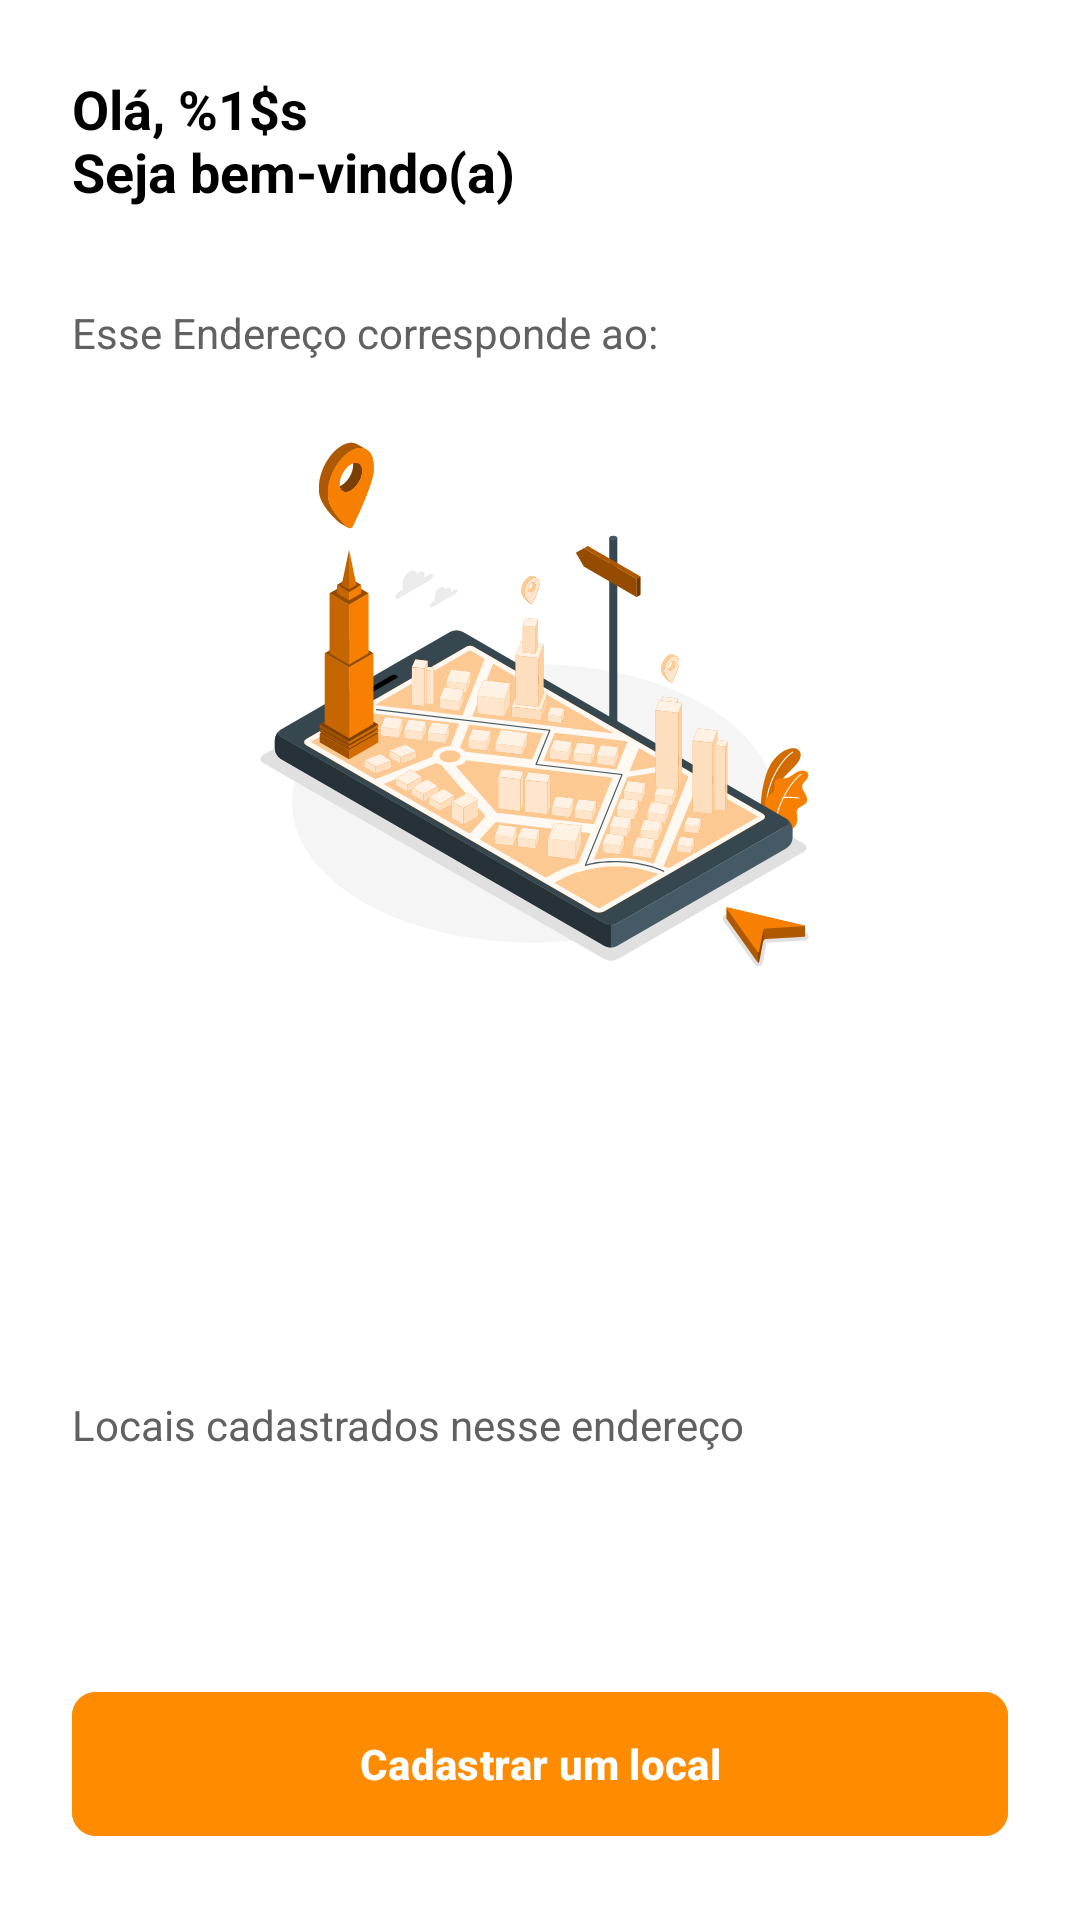

Here is an Android app screen rendered from its layout file. Give the layout XML and the strings, colors and styles it references.
<!-- AndroidManifest.xml: application theme Theme.Localiza -->
<!-- res/layout/activity_address_detail.xml -->
<?xml version="1.0" encoding="utf-8"?>
<androidx.constraintlayout.widget.ConstraintLayout xmlns:android="http://schemas.android.com/apk/res/android"
    xmlns:app="http://schemas.android.com/apk/res-auto"
    xmlns:tools="http://schemas.android.com/tools"
    android:id="@+id/main"
    android:layout_width="match_parent"
    android:layout_height="match_parent"
    android:background="@color/white">

    <TextView
        android:id="@+id/tvGreeting"
        android:layout_width="wrap_content"
        android:layout_height="wrap_content"
        android:layout_marginStart="24dp"
        android:layout_marginTop="24dp"
        android:text="@string/ola_nome_bem_vindo"
        android:textColor="@color/black"
        android:textSize="18sp"
        android:textStyle="bold"
        app:layout_constraintStart_toStartOf="parent"
        app:layout_constraintTop_toTopOf="parent"
        tools:text="Olá, Thiago\nSeja bem-vindo(a)" />

    <com.google.android.material.imageview.ShapeableImageView
        android:id="@+id/ivProfile"
        android:layout_width="48dp"
        android:layout_height="48dp"
        android:layout_marginEnd="24dp"
        android:contentDescription="@string/foto_de_perfil"
        android:scaleType="centerCrop"
        android:src="@drawable/ic_launcher_foreground"
        app:layout_constraintBottom_toBottomOf="@id/tvGreeting"
        app:layout_constraintEnd_toEndOf="parent"
        app:layout_constraintTop_toTopOf="@id/tvGreeting"
        app:shapeAppearanceOverlay="@style/ShapeAppearance.Material3.Corner.Full" />

    <TextView
        android:id="@+id/tvSubtitle"
        android:layout_width="wrap_content"
        android:layout_height="wrap_content"
        android:layout_marginTop="32dp"
        android:text="@string/esse_endereco_corresponde"
        android:textColor="@color/gray_text"
        app:layout_constraintStart_toStartOf="@id/tvGreeting"
        app:layout_constraintTop_toBottomOf="@id/tvGreeting" />

    <ImageView
        android:id="@+id/ivIllustration"
        android:layout_width="match_parent"
        android:layout_height="200dp"
        android:layout_marginTop="16dp"
        android:contentDescription="@string/ilustracao_endereco"
        android:scaleType="centerInside"
        android:src="@drawable/ic_boas_vindas_usuario_map"
        app:layout_constraintTop_toBottomOf="@id/tvSubtitle" />

    <LinearLayout
        android:id="@+id/addressInfo"
        android:layout_width="match_parent"
        android:layout_height="wrap_content"
        android:layout_marginHorizontal="24dp"
        android:layout_marginTop="24dp"
        android:orientation="vertical"
        app:layout_constraintTop_toBottomOf="@id/ivIllustration">

        <TextView
            android:id="@+id/tvBairro"
            android:layout_width="wrap_content"
            android:layout_height="wrap_content"
            android:textColor="@color/black"
            android:textSize="16sp"
            tools:text="Bairro: Meireles" />

        <TextView
            android:id="@+id/tvStreet"
            android:layout_width="wrap_content"
            android:layout_height="wrap_content"
            android:layout_marginTop="8dp"
            android:textColor="@color/black"
            android:textSize="16sp"
            android:textStyle="bold"
            tools:text="Rua: Av. Beira Mar, 800" />

        <TextView
            android:id="@+id/tvCityState"
            android:layout_width="wrap_content"
            android:layout_height="wrap_content"
            android:layout_marginTop="8dp"
            android:textColor="@color/black"
            android:textSize="16sp"
            tools:text="Cidade: Fortaleza Estado: CE" />
    </LinearLayout>

    <TextView
        android:id="@+id/tvPlacesTitle"
        android:layout_width="wrap_content"
        android:layout_height="wrap_content"
        android:layout_marginTop="24dp"
        android:text="@string/locais_cadastrados_nesse_endereco"
        android:textColor="@color/gray_text"
        app:layout_constraintStart_toStartOf="@id/addressInfo"
        app:layout_constraintTop_toBottomOf="@id/addressInfo" />

    <androidx.recyclerview.widget.RecyclerView
        android:id="@+id/rvPlaces"
        android:layout_width="match_parent"
        android:layout_height="wrap_content"
        android:layout_marginHorizontal="24dp"
        android:layout_marginTop="8dp"
        android:orientation="horizontal"
        app:layoutManager="androidx.recyclerview.widget.LinearLayoutManager"
        app:layout_constraintTop_toBottomOf="@id/tvPlacesTitle"
        tools:listitem="@layout/item_place" />

    <com.google.android.material.button.MaterialButton
        android:id="@+id/btnRegisterPlace"
        android:layout_width="match_parent"
        android:layout_height="56dp"
        android:layout_marginHorizontal="24dp"
        android:layout_marginBottom="24dp"
        android:backgroundTint="#FF8C00"
        android:text="@string/cadastrar_um_local"
        android:textAllCaps="false"
        android:textColor="@color/white"
        android:textStyle="bold"
        app:cornerRadius="8dp"
        app:layout_constraintBottom_toBottomOf="parent" />

</androidx.constraintlayout.widget.ConstraintLayout>
<!-- res/layout/item_place.xml (included above) -->
<?xml version="1.0" encoding="utf-8"?>
<androidx.cardview.widget.CardView xmlns:android="http://schemas.android.com/apk/res/android"
    xmlns:app="http://schemas.android.com/apk/res-auto"
    xmlns:tools="http://schemas.android.com/tools"
    android:layout_width="120dp"
    android:layout_height="wrap_content"
    android:layout_margin="8dp"
    app:cardCornerRadius="8dp"
    app:cardElevation="2dp">

    <LinearLayout
        android:layout_width="match_parent"
        android:layout_height="wrap_content"
        android:orientation="vertical"
        android:padding="8dp">

        <TextView
            android:id="@+id/tvPlaceName"
            android:layout_width="match_parent"
            android:layout_height="wrap_content"
            android:ellipsize="end"
            android:maxLines="1"
            android:textColor="@color/black"
            android:textSize="12sp"
            android:textStyle="bold"
            tools:text="Nome: Feira" />

        <TextView
            android:id="@+id/tvPlaceType"
            android:layout_width="match_parent"
            android:layout_height="wrap_content"
            android:layout_marginTop="4dp"
            android:ellipsize="end"
            android:maxLines="1"
            android:textColor="@color/gray_text"
            android:textSize="11sp"
            tools:text="Tipo: Artesanato" />
    </LinearLayout>
</androidx.cardview.widget.CardView>
<!-- resources referenced by this layout -->
<resources>
  <color name="black">#FF000000</color>
  <color name="gray_text">#616161</color>
  <color name="white">#FFFFFFFF</color>
  <!-- drawable ic_boas_vindas_usuario_map: vector/xml drawable (drawable, 65570 chars, omitted) -->
  <string name="cadastrar_um_local">Cadastrar um local</string>
  <string name="esse_endereco_corresponde">Esse Endereço corresponde ao:</string>
  <string name="foto_de_perfil">Foto de perfil</string>
  <string name="ilustracao_endereco">Ilustração do endereço</string>
  <string name="locais_cadastrados_nesse_endereco">Locais cadastrados nesse endereço</string>
  <string name="ola_nome_bem_vindo">Olá, %1$s\nSeja bem-vindo(a)</string>
  <style name="Theme.Localiza" parent="Base.Theme.Localiza" />
  <style name="Base.Theme.Localiza" parent="Theme.Material3.DayNight.NoActionBar">
          
          <item name="android:statusBarColor">@android:color/transparent</item>
          <item name="android:windowLightStatusBar" tools:targetApi="m">false</item>
          <item name="android:navigationBarColor">@android:color/transparent</item>
      </style>
</resources>
